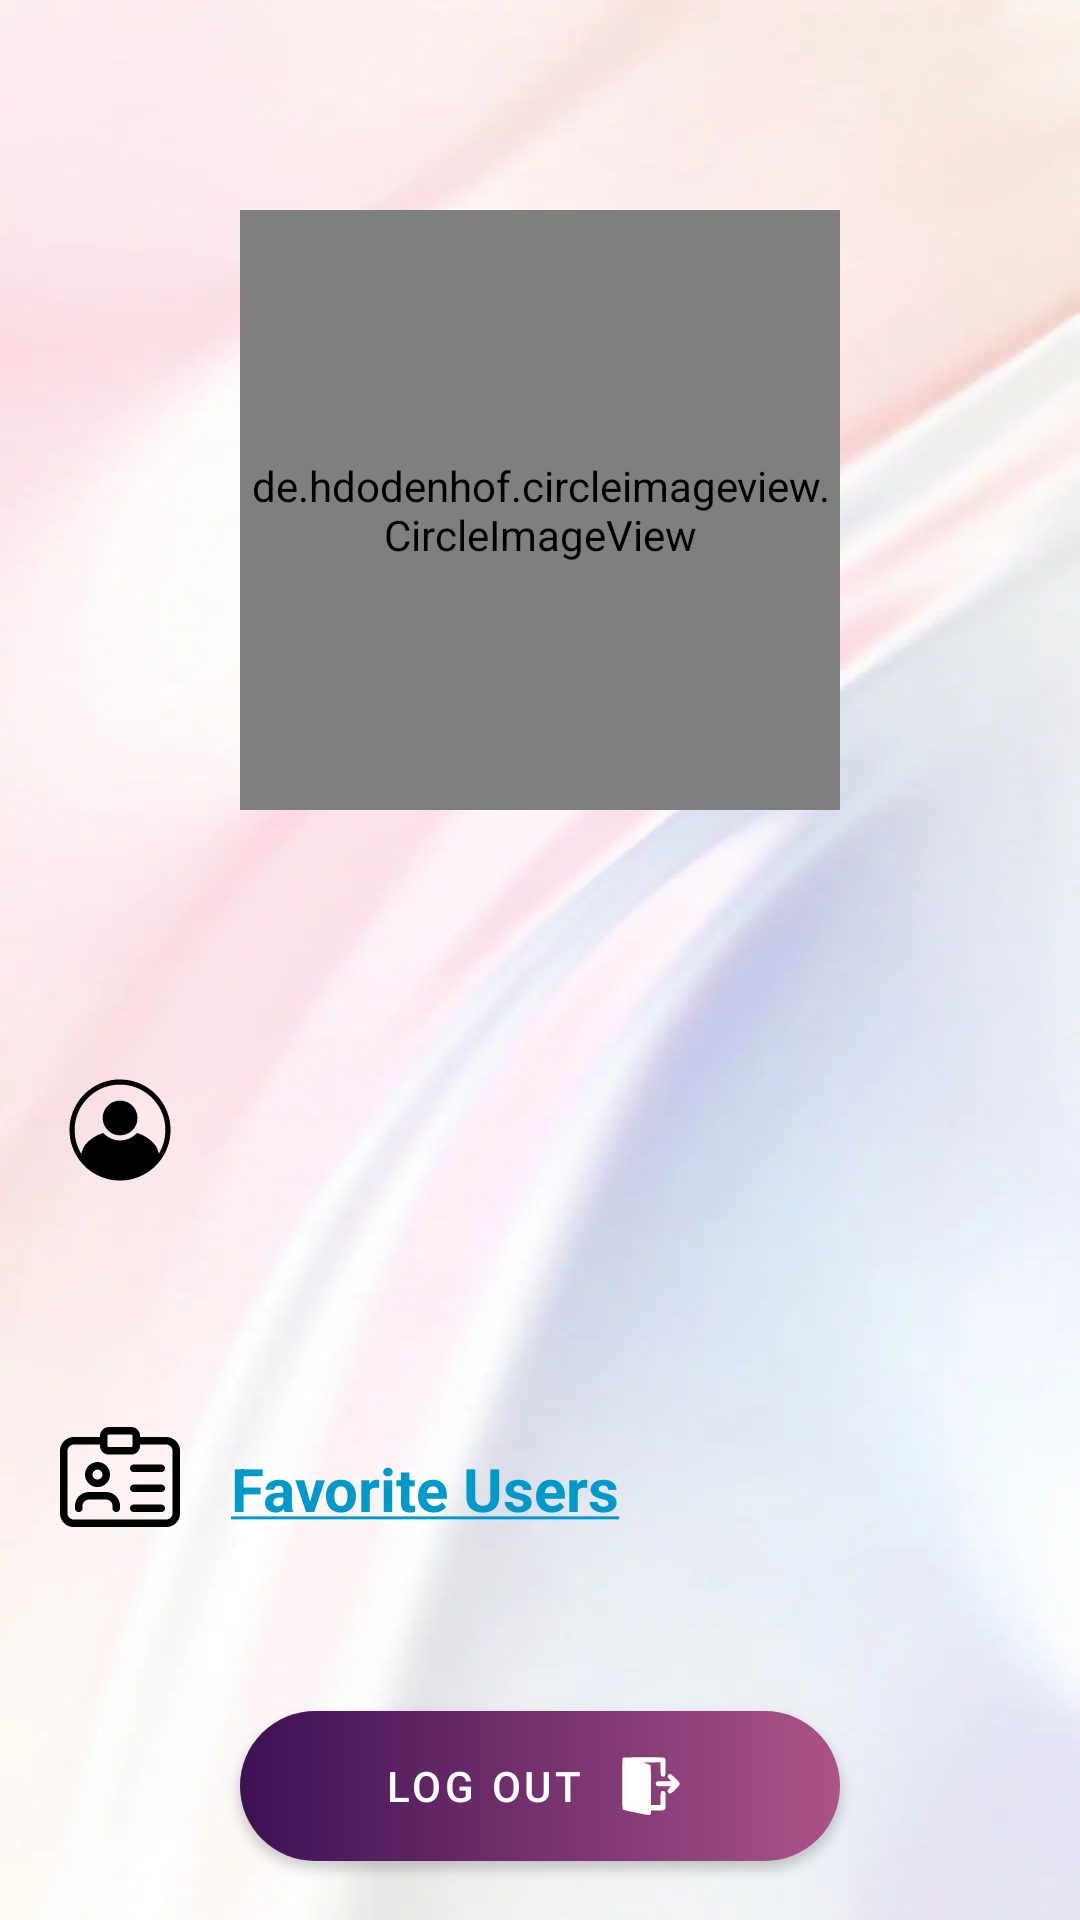

Write the Android layout XML for this screen, with the resource values it uses.
<!-- AndroidManifest.xml: application theme Theme.Prominiti -->
<!-- res/layout/activity_user_profile.xml -->
<?xml version="1.0" encoding="utf-8"?>
<RelativeLayout xmlns:android="http://schemas.android.com/apk/res/android"
    xmlns:tools="http://schemas.android.com/tools"
    android:layout_width="match_parent"
    android:layout_height="match_parent"
    xmlns:app="http://schemas.android.com/apk/res-auto"
    android:background="@drawable/background3"
    tools:context=".UserProfile">
    
    <de.hdodenhof.circleimageview.CircleImageView
        android:layout_width="200dp"
        android:layout_height="200dp"
        android:layout_marginTop="70dp"
        android:id="@+id/profileImage"
        android:layout_centerHorizontal="true"
        android:src="@drawable/profile2">
    </de.hdodenhof.circleimageview.CircleImageView>

    <TextView
        android:layout_width="wrap_content"
        android:layout_height="wrap_content"
        android:id="@+id/profile_name"
        android:layout_below="@id/profileImage"
        android:layout_centerHorizontal="true"
        android:textColor="@color/black"
        android:textStyle="bold"
        android:textSize="35sp"/>

    <ImageView
        android:layout_width="40dp"
        android:layout_height="40dp"
        android:layout_below="@id/profile_name"
        android:layout_marginTop="40dp"
        android:layout_marginStart="20dp"
        android:id="@+id/profile_username_logo"
        android:src="@drawable/ic_username_logo"
        />


    <com.google.android.material.textview.MaterialTextView
        android:layout_width="match_parent"
        android:layout_height="wrap_content"
        android:layout_below="@id/profile_name"
        android:layout_marginTop="45dp"
        android:textColor="@color/black"
        android:layout_marginStart="10dp"
        android:layout_toRightOf="@id/profile_username_logo"
        android:fontFamily="@font/aller_bd"
        android:id="@+id/profile_username"
        android:textSize="25sp"/>

    <ImageView
        android:layout_width="40dp"
        android:layout_height="40dp"
        android:layout_below="@id/profile_username_logo"
        android:layout_marginTop="20dp"
        android:layout_marginStart="20dp"
        android:id="@+id/profile_email_logo"
        android:src="@drawable/black_email"
        />


    <com.google.android.material.textview.MaterialTextView
        android:layout_width="match_parent"
        android:layout_height="wrap_content"
        android:layout_below="@id/profile_username"
        android:layout_marginTop="30dp"
        android:layout_toRightOf="@id/profile_email_logo"
        android:textColor="@color/black"
        android:layout_marginStart="10dp"
        android:fontFamily="@font/aller_bd"
        android:id="@+id/profile_email"
        android:textSize="20sp"/>

    <ImageView
        android:layout_width="40dp"
        android:layout_height="40dp"
        android:layout_below="@id/profile_email"
        android:layout_marginTop="20dp"
        android:layout_marginStart="20dp"
        android:id="@+id/favorite_users"
        android:src="@drawable/name_logo"
        />

    <com.google.android.material.button.MaterialButton
        android:layout_width="wrap_content"
        android:layout_height="wrap_content"
        style="@style/Widget.Material3.Button.TextButton"
        android:id="@+id/favorite_users_button"
        android:layout_below="@id/profile_email"
        android:layout_marginTop="20dp"
        android:layout_toRightOf="@id/favorite_users"
        android:text="@string/favorite_users"
        android:layout_marginStart="5dp"
        android:textStyle="bold"
        android:textSize="20sp"
        android:textColor="@android:color/holo_blue_dark"/>

    <com.google.android.material.button.MaterialButton
        android:layout_width="200dp"
        android:layout_height="wrap_content"
        android:layout_below="@id/favorite_users_button"
        android:layout_centerHorizontal="true"
        android:layout_marginTop="50dp"
        android:text="Log out"
        android:id="@+id/logout_btn"
        app:icon="@drawable/ic_download__1_"
        app:iconGravity="textEnd"
        app:cornerRadius="15dp"
        android:background="@drawable/gradient"
        app:backgroundTint="@null" />


</RelativeLayout>
<!-- resources referenced by this layout -->
<resources>
  <color name="black">#FF000000</color>
  <!-- drawable gradient (drawable) -->
  <?xml version="1.0" encoding="utf-8"?>
  <shape xmlns:android="http://schemas.android.com/apk/res/android"
      android:shape="rectangle">
  
      <gradient
          android:type="linear"
          android:angle="0"
          android:startColor="#3c1053"
          android:endColor="#ad5389"/>
  
      <corners
          android:radius="30dp"/>
  
  
  
  </shape>
  <!-- drawable ic_download__1_ (drawable) -->
  <vector android:height="29.86111dp" android:viewportHeight="215"
      android:viewportWidth="216" android:width="30dp" xmlns:android="http://schemas.android.com/apk/res/android">
      <path android:fillColor="#000000"
          android:pathData="M40.2,40.2c-0.9,0.9 -1.2,16 -1.2,61.9 0,53.3 0.2,60.8 1.5,61.9 1.5,1.3 57.7,13 62.1,13 3.4,-0 5.4,-2.7 5.4,-7.1l0,-3.9 15.3,-0c21.1,-0 19.7,1.6 19.7,-23.5 0,-18.2 -0.1,-19.6 -2,-21.5 -2.5,-2.5 -6.2,-2.6 -8.3,-0.2 -1.4,1.6 -1.7,4.3 -1.7,17l0,15.2 -11.5,-0 -11.5,-0 0,-46.8c0,-25.7 -0.4,-47.3 -0.9,-48 -0.4,-0.8 -4.8,-2.6 -9.7,-4.2l-8.9,-2.9 21.3,-0 21.2,-0.1 0,15.4c0,17 0.5,18.6 5.9,18.6 5.7,-0 6.1,-1.7 6.1,-23.2 0,-17.6 -0.2,-19.6 -1.8,-21.1 -1.7,-1.5 -6.7,-1.7 -50.8,-1.7 -36.8,-0 -49.3,0.3 -50.2,1.2z" android:strokeColor="#00000000"/>
      <path android:fillColor="#000000"
          android:pathData="M149.7,80.8c-2.8,3.1 -2,6.3 2.5,10.9l4.2,4.3 -16.7,-0c-15.4,-0 -16.9,0.2 -18.7,2 -2.4,2.4 -2.5,4.8 -0.4,7.8 1.5,2.1 2.1,2.2 18.6,2.2l17.1,-0 -4.2,4.5c-4.2,4.6 -5.1,7.9 -2.8,10.7 3.6,4.5 7.9,2.5 19,-8.9 11.7,-12.1 11.7,-11.9 -1.6,-25.1 -10.8,-10.8 -13.6,-12.2 -17,-8.4z" android:strokeColor="#00000000"/>
  </vector>
  <!-- drawable ic_username_logo (drawable) -->
  <vector xmlns:android="http://schemas.android.com/apk/res/android"
      android:width="360dp"
      android:height="360dp"
      android:viewportWidth="360"
      android:viewportHeight="360">
    <path
        android:pathData="M164.5,29c-66.9,7.2 -120.6,56.6 -133.7,123.3 -3,15.7 -3,39.5 0.1,55.4 12.2,62.8 59.9,110 123.1,121.8 13.1,2.5 38.9,2.5 52,-0 63.2,-11.8 110.8,-59 123.2,-121.8 3.1,-15.8 3.1,-39.6 0,-55.4 -12.2,-62.2 -59.3,-109.4 -121.1,-121.3 -11.5,-2.3 -32.4,-3.2 -43.6,-2zM201.1,45.4c34.7,5.6 64.9,23.5 86.4,51.1 11.7,15.2 19.1,29.9 23.9,47.6 3.9,14.7 4.9,24.4 4.3,41.3 -0.8,21.7 -4.4,36 -13.9,55.6l-5,10.4 -2.2,-7.4c-2.9,-10.1 -7.6,-17.9 -15.8,-26.6 -10.8,-11.3 -27,-21.4 -43,-26.8l-4.7,-1.6 -3.8,3.6c-26.5,24.8 -65.7,25.3 -92.8,1.1l-5.4,-4.7 -6.3,2.3c-30.4,11.5 -52.5,32.5 -57.1,54.2 -0.6,3 -1.5,5.5 -1.9,5.5 -1.2,-0 -10.5,-19.7 -13.2,-28.3 -4.3,-13.2 -5.7,-21.7 -6.3,-37.3 -0.6,-16.9 0.4,-26.6 4.3,-41.3 6,-22.2 16.7,-41 33.4,-58.5 20.1,-21.1 46.8,-35.2 76,-40.1 10.2,-1.8 32.6,-1.8 43.1,-0.1z"
        android:fillColor="#000000"
        android:strokeColor="#00000000"/>
    <path
        android:pathData="M165.3,93.9c-21.5,6.2 -37.3,27.4 -37.3,50.1 0,14 5.2,26.2 15.5,36.5 11,11 21.5,15.5 36.5,15.5 14.3,-0 27.2,-5.2 37.1,-15.1 10.5,-10.5 15.3,-22.2 15.2,-37.4 -0.1,-23.7 -15.8,-44 -38.8,-50 -7.8,-2 -20.4,-1.8 -28.2,0.4z"
        android:fillColor="#000000"
        android:strokeColor="#00000000"/>
  </vector>
  <string name="favorite_users"><u>Favorite Users</u></string>
  <style name="Theme.Prominiti" parent="Theme.MaterialComponents.Light.NoActionBar">
          
          <item name="colorPrimary">@color/DeepPink</item>
          <item name="colorPrimaryVariant">@color/RosyBrown</item>
          <item name="colorOnPrimary">@color/white</item>
          
          <item name="colorSecondary">@color/teal_200</item>
          <item name="colorSecondaryVariant">@color/teal_700</item>
          <item name="colorOnSecondary">@color/black</item>
          
          <item name="android:statusBarColor" tools:targetApi="l">?attr/colorPrimaryVariant</item>
          
      </style>
  <color name="DeepPink">#FF1493</color>
  <color name="RosyBrown">#BC8F8F</color>
  <color name="white">#FFFFFFFF</color>
  <color name="teal_200">#FF03DAC5</color>
  <color name="teal_700">#FF018786</color>
</resources>
